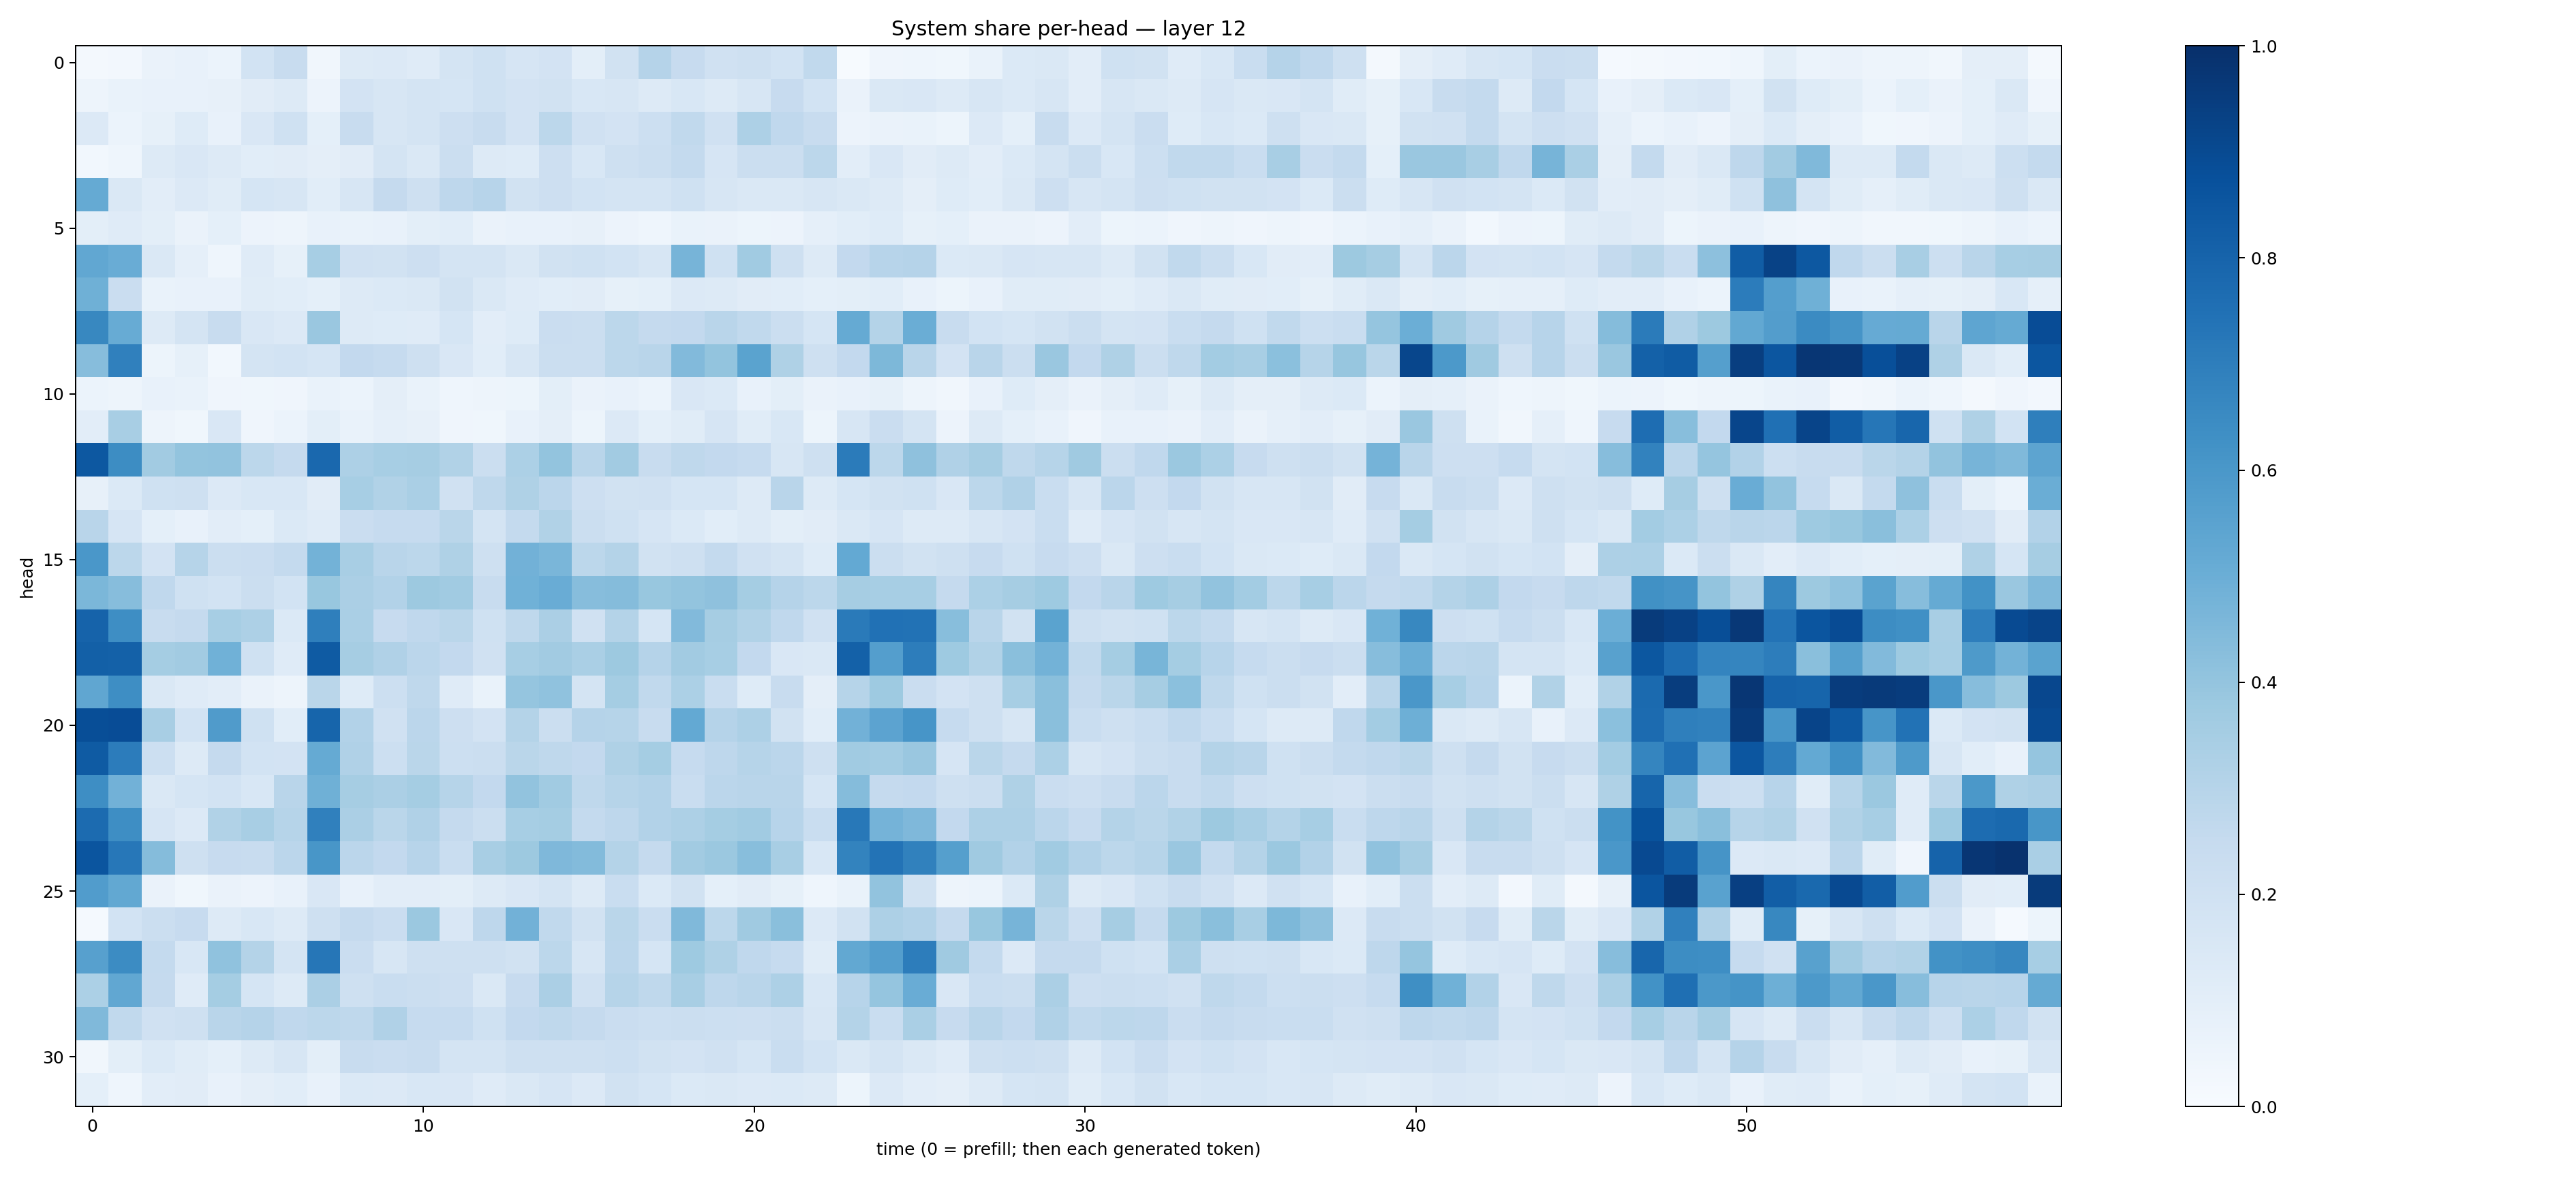

Data behind this chart, as committed beside it:
0.01850059, 0.023533115, 0.06339335, 0.07719254, 0.059682332, 0.18586849, 0.2371008, 0.032306474, 0.13272935, 0.13441806, 0.11743576, 0.17961179, 0.20210174, 0.16481508, 0.18287614, 0.09904767, 0.1909715, 0.30159903, 0.24358444, 0.1966228, 0.20669748, 0.18570815, 0.26283517, 0.006476211
0.04832, 0.06652, 0.07675, 0.07778, 0.07952, 0.1094, 0.13, 0.05718, 0.1809, 0.1572, 0.1758, 0.1711, 0.2004, 0.1834, 0.194, 0.1541, 0.1619, 0.1302, 0.1524, 0.1287, 0.1607, 0.2446, 0.1846, 0.06609
0.1363, 0.05984, 0.08355, 0.125, 0.0753, 0.1522, 0.1993, 0.09167, 0.2348, 0.1617, 0.1744, 0.2115, 0.2377, 0.1836, 0.2774, 0.1967, 0.1819, 0.2155, 0.2636, 0.1961, 0.3281, 0.268, 0.2387, 0.0567
0.02747, 0.04576, 0.1295, 0.1518, 0.1326, 0.1056, 0.1128, 0.09725, 0.1095, 0.1754, 0.1428, 0.2231, 0.1267, 0.1221, 0.2119, 0.1556, 0.2078, 0.2224, 0.2568, 0.1659, 0.2246, 0.223, 0.2793, 0.1035
0.5173, 0.1468, 0.1033, 0.1329, 0.1169, 0.1697, 0.1617, 0.1084, 0.1638, 0.252, 0.2067, 0.2769, 0.2966, 0.1907, 0.2125, 0.1841, 0.1755, 0.1779, 0.1994, 0.1596, 0.1478, 0.1452, 0.1636, 0.1443
0.09778, 0.121, 0.09932, 0.06476, 0.09345, 0.05829, 0.04697, 0.07683, 0.06733, 0.07789, 0.09778, 0.1073, 0.06606, 0.07488, 0.07757, 0.08131, 0.05808, 0.0458, 0.07028, 0.06288, 0.05195, 0.05574, 0.08622, 0.1061
0.5311, 0.5067, 0.1414, 0.08674, 0.04454, 0.1173, 0.08592, 0.3474, 0.1973, 0.1902, 0.2146, 0.1791, 0.1742, 0.1439, 0.1881, 0.1992, 0.1873, 0.1631, 0.4717, 0.2011, 0.3647, 0.2051, 0.1259, 0.2594
0.4885, 0.2271, 0.07, 0.07657, 0.074, 0.1159, 0.1072, 0.09132, 0.1301, 0.1383, 0.1408, 0.1878, 0.1473, 0.12, 0.109, 0.1112, 0.08288, 0.09237, 0.133, 0.1305, 0.1132, 0.107, 0.09164, 0.101
0.6639, 0.5114, 0.1264, 0.1748, 0.2355, 0.1507, 0.1342, 0.3855, 0.1323, 0.1247, 0.1208, 0.1692, 0.103, 0.1214, 0.2286, 0.2225, 0.2797, 0.2537, 0.2583, 0.2896, 0.2619, 0.2214, 0.1713, 0.5192
0.4306, 0.6879, 0.05215, 0.08584, 0.02886, 0.1763, 0.187, 0.1692, 0.2586, 0.2478, 0.2093, 0.1494, 0.1066, 0.1593, 0.2244, 0.225, 0.2797, 0.2897, 0.4416, 0.4014, 0.5483, 0.3203, 0.2093, 0.2588
0.05953, 0.05049, 0.07728, 0.06877, 0.04214, 0.0355, 0.04108, 0.06751, 0.06129, 0.09458, 0.06905, 0.04481, 0.04902, 0.05273, 0.1015, 0.06575, 0.07697, 0.06066, 0.1513, 0.1402, 0.07777, 0.101, 0.06541, 0.07222
0.1044, 0.3436, 0.04989, 0.03852, 0.1514, 0.04241, 0.06016, 0.101, 0.06686, 0.08698, 0.08137, 0.04151, 0.0386, 0.07187, 0.09765, 0.05125, 0.1343, 0.09039, 0.1169, 0.1649, 0.115, 0.1552, 0.05362, 0.16
0.8453, 0.6435, 0.3605, 0.4012, 0.4026, 0.2811, 0.2532, 0.7828, 0.3279, 0.3455, 0.3479, 0.3127, 0.2227, 0.3283, 0.3996, 0.2894, 0.3615, 0.2374, 0.2727, 0.2596, 0.2475, 0.1614, 0.2035, 0.7086
0.08168, 0.1383, 0.2015, 0.2035, 0.1363, 0.1524, 0.1549, 0.1098, 0.3438, 0.3139, 0.3369, 0.1986, 0.2732, 0.3207, 0.2816, 0.214, 0.19, 0.1978, 0.1681, 0.1691, 0.1308, 0.2924, 0.132, 0.1716
0.29, 0.1661, 0.09036, 0.07371, 0.1031, 0.09028, 0.1382, 0.1177, 0.228, 0.249, 0.2489, 0.286, 0.1782, 0.2575, 0.3128, 0.2219, 0.2023, 0.1673, 0.1385, 0.1076, 0.1269, 0.09919, 0.1105, 0.1427
0.6009, 0.2808, 0.1828, 0.2971, 0.2206, 0.2276, 0.2563, 0.4781, 0.3425, 0.2912, 0.2809, 0.322, 0.2102, 0.4823, 0.4619, 0.28, 0.3057, 0.1883, 0.2056, 0.254, 0.1982, 0.1765, 0.1226, 0.521
0.4597, 0.4315, 0.2666, 0.2011, 0.185, 0.2214, 0.185, 0.3876, 0.3356, 0.309, 0.3779, 0.3644, 0.2417, 0.4855, 0.5052, 0.4313, 0.4362, 0.3904, 0.4002, 0.4136, 0.3526, 0.3011, 0.2811, 0.3497
0.801, 0.6404, 0.2373, 0.2532, 0.3464, 0.3279, 0.1376, 0.6934, 0.3384, 0.2422, 0.2665, 0.2883, 0.2011, 0.272, 0.3353, 0.1986, 0.3048, 0.1695, 0.4446, 0.3512, 0.3139, 0.2681, 0.1957, 0.7114
0.813, 0.8122, 0.3548, 0.361, 0.4861, 0.2019, 0.1184, 0.8331, 0.3479, 0.3191, 0.2822, 0.2601, 0.1977, 0.344, 0.3621, 0.3392, 0.3756, 0.3019, 0.3615, 0.3456, 0.2612, 0.1511, 0.1484, 0.8088
0.5317, 0.6402, 0.1446, 0.1191, 0.1034, 0.0662, 0.04844, 0.2879, 0.1236, 0.2185, 0.2709, 0.1187, 0.06657, 0.3965, 0.4066, 0.1732, 0.3553, 0.265, 0.3318, 0.2341, 0.1242, 0.2373, 0.09682, 0.3001
0.8829, 0.8872, 0.3432, 0.1842, 0.5814, 0.2026, 0.109, 0.7952, 0.3101, 0.1985, 0.2842, 0.2119, 0.1836, 0.3078, 0.2246, 0.3028, 0.2984, 0.2369, 0.5219, 0.3015, 0.3275, 0.1918, 0.1078, 0.4839
0.8347, 0.7058, 0.2168, 0.1269, 0.2514, 0.1845, 0.1828, 0.5176, 0.3169, 0.2181, 0.2888, 0.2149, 0.2201, 0.2854, 0.2727, 0.2611, 0.3215, 0.354, 0.2462, 0.277, 0.3008, 0.2851, 0.2089, 0.3655
0.6383, 0.4843, 0.1465, 0.1693, 0.1863, 0.1543, 0.2915, 0.4891, 0.3508, 0.3355, 0.3527, 0.2978, 0.2591, 0.4041, 0.3638, 0.2721, 0.2987, 0.31, 0.231, 0.2834, 0.2896, 0.291, 0.1714, 0.434
0.7732, 0.6381, 0.1669, 0.1347, 0.3161, 0.34, 0.3002, 0.6898, 0.3338, 0.2871, 0.319, 0.252, 0.2209, 0.3448, 0.355, 0.2578, 0.2743, 0.3107, 0.3279, 0.3554, 0.3665, 0.2968, 0.2327, 0.72
0.8557, 0.7238, 0.4357, 0.2092, 0.2455, 0.2403, 0.2839, 0.6026, 0.2821, 0.2607, 0.2968, 0.2336, 0.3429, 0.376, 0.4525, 0.4402, 0.305, 0.2534, 0.3619, 0.3801, 0.4297, 0.3419, 0.1529, 0.6762
0.5775, 0.525, 0.06279, 0.03846, 0.06598, 0.05701, 0.0708, 0.1502, 0.07541, 0.1035, 0.1029, 0.09795, 0.1286, 0.1523, 0.1742, 0.1315, 0.2311, 0.1401, 0.1951, 0.09064, 0.1124, 0.0838, 0.04339, 0.07007
0.01314, 0.1863, 0.2214, 0.2446, 0.1277, 0.153, 0.1312, 0.2038, 0.2527, 0.2288, 0.3819, 0.1493, 0.2758, 0.4826, 0.2626, 0.1953, 0.2862, 0.2274, 0.4474, 0.2775, 0.3709, 0.4233, 0.1338, 0.1896
0.5614, 0.645, 0.2563, 0.1547, 0.4079, 0.3059, 0.1741, 0.7273, 0.2303, 0.1616, 0.2066, 0.208, 0.2049, 0.19, 0.2794, 0.1638, 0.2823, 0.168, 0.3721, 0.3214, 0.2678, 0.2476, 0.1166, 0.5263
0.3298, 0.5283, 0.2528, 0.1205, 0.3544, 0.1695, 0.1299, 0.333, 0.2082, 0.2311, 0.2239, 0.2116, 0.1444, 0.2431, 0.3347, 0.1956, 0.2972, 0.2727, 0.3402, 0.2736, 0.2901, 0.3249, 0.1552, 0.2956
0.4468, 0.2651, 0.1965, 0.2107, 0.2923, 0.3014, 0.2692, 0.2787, 0.2732, 0.3183, 0.2468, 0.2492, 0.2027, 0.258, 0.2713, 0.2509, 0.2293, 0.2174, 0.2234, 0.2174, 0.213, 0.2225, 0.1596, 0.3077
0.03371, 0.09919, 0.1371, 0.116, 0.09202, 0.1318, 0.1624, 0.1001, 0.241, 0.2292, 0.237, 0.1754, 0.1744, 0.2104, 0.2087, 0.2091, 0.2168, 0.19, 0.1802, 0.1967, 0.1705, 0.2322, 0.1869, 0.1475
0.0916, 0.04683, 0.1049, 0.1133, 0.07328, 0.09742, 0.109, 0.07369, 0.1369, 0.1362, 0.1559, 0.1491, 0.1182, 0.142, 0.1661, 0.1354, 0.1927, 0.1689, 0.1384, 0.1481, 0.1347, 0.1394, 0.1308, 0.05238
